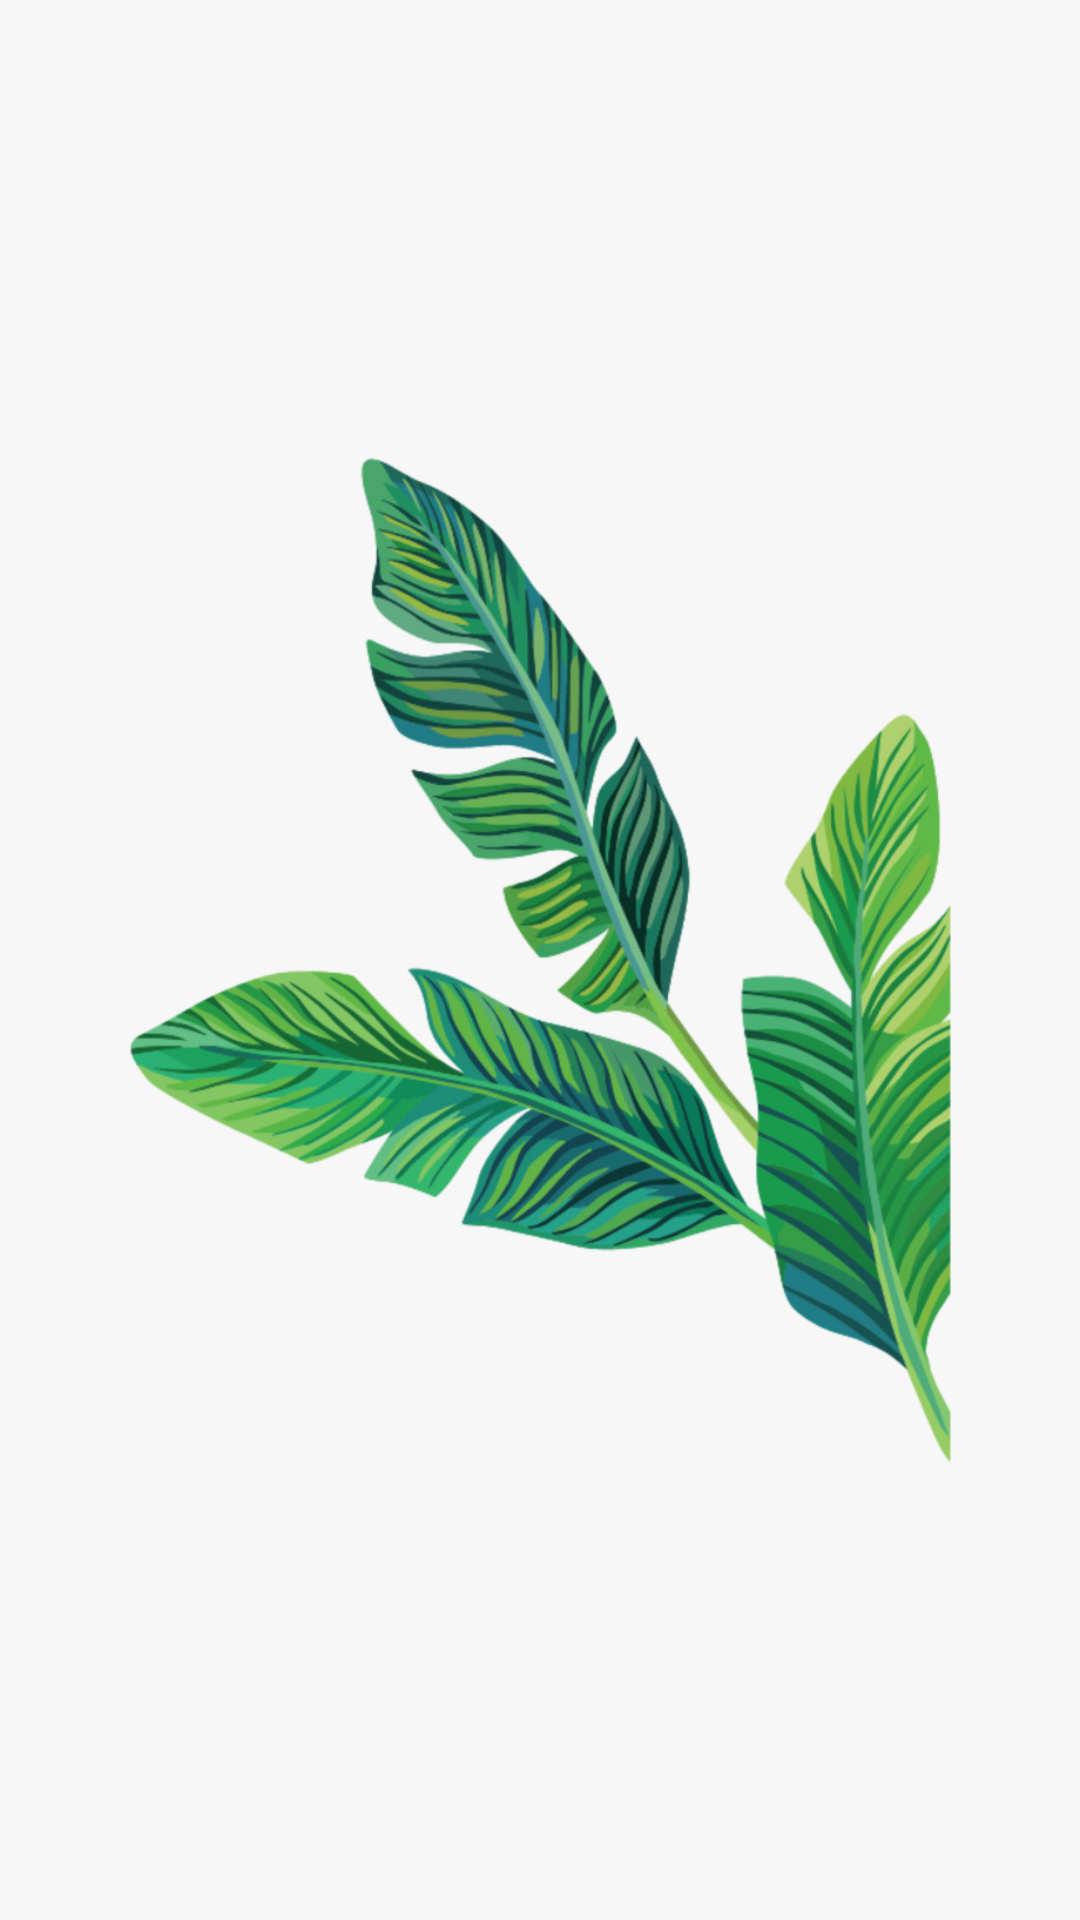

This screen was rendered from an Android layout file. Write that file and the resources it references.
<!-- AndroidManifest.xml: application theme AppTheme -->
<!-- res/layout/activity_splash.xml -->
<?xml version="1.0" encoding="utf-8"?>
<androidx.constraintlayout.widget.ConstraintLayout xmlns:android="http://schemas.android.com/apk/res/android"
    xmlns:app="http://schemas.android.com/apk/res-auto"
    xmlns:tools="http://schemas.android.com/tools"
    android:layout_width="match_parent"
    android:layout_height="match_parent"
    tools:context=".ui.SplashActivity"
    android:background="#f7f7f7">

    <ImageView
        android:id="@+id/imageView"
        android:layout_width="wrap_content"
        android:layout_height="wrap_content"
        app:layout_constraintBottom_toBottomOf="parent"
        app:layout_constraintEnd_toEndOf="parent"
        app:srcCompat="@drawable/leaves"
        android:contentDescription="@string/pic_leaves" />
</androidx.constraintlayout.widget.ConstraintLayout>
<!-- resources referenced by this layout -->
<resources>
  <!-- drawable leaves: png bitmap (drawable-v24, 456363 bytes) -->
  <string name="pic_leaves">leaves</string>
  <style name="AppTheme" parent="Theme.MaterialComponents.Light.DarkActionBar">
          
          <item name="colorPrimary">@color/colorPrimary</item>
          <item name="colorPrimaryDark">@color/colorPrimaryDark</item>
          <item name="colorAccent">@color/colorAccent</item>
      </style>
  <color name="colorPrimary">#208751</color>
  <color name="colorPrimaryDark">#12453e</color>
  <color name="colorAccent">#12453e</color>
</resources>
